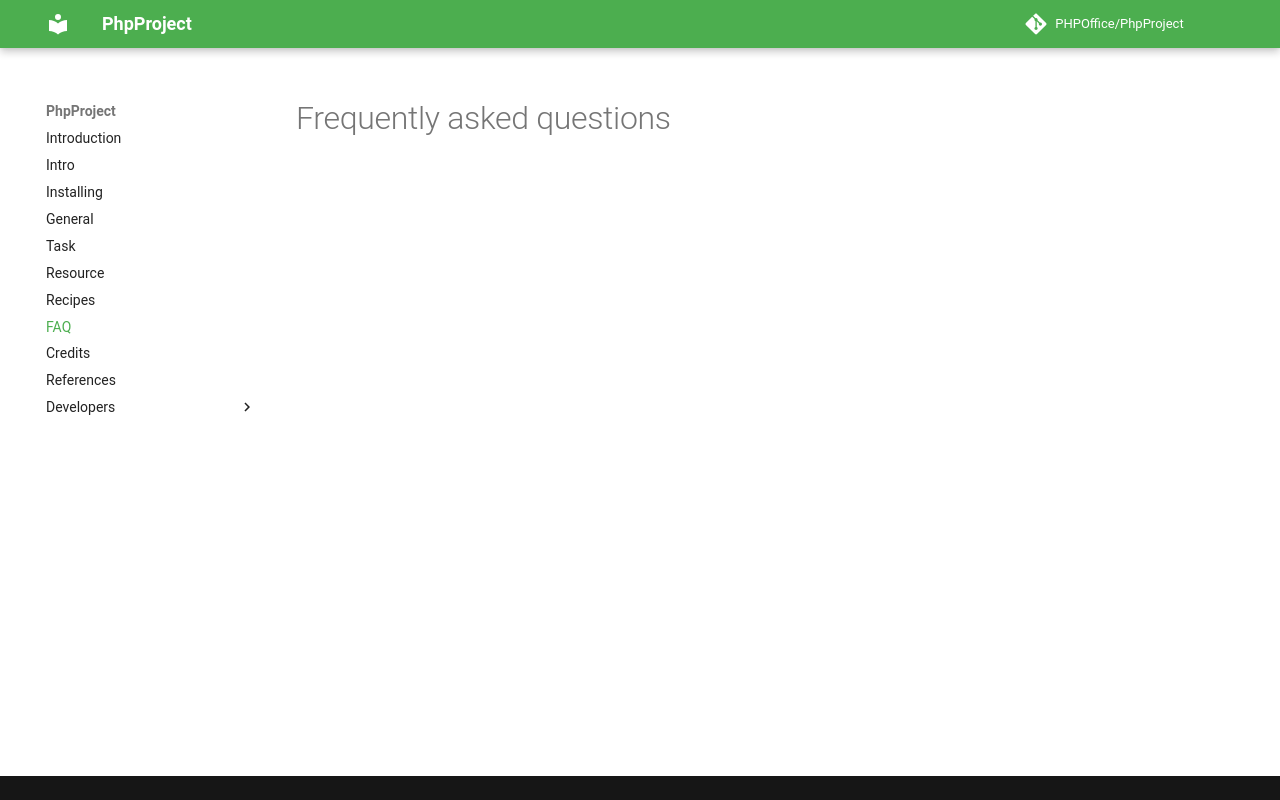

repository: PHPOffice/PhpProject · page: faq.html · generator: mkdocs

# Frequently asked questions
